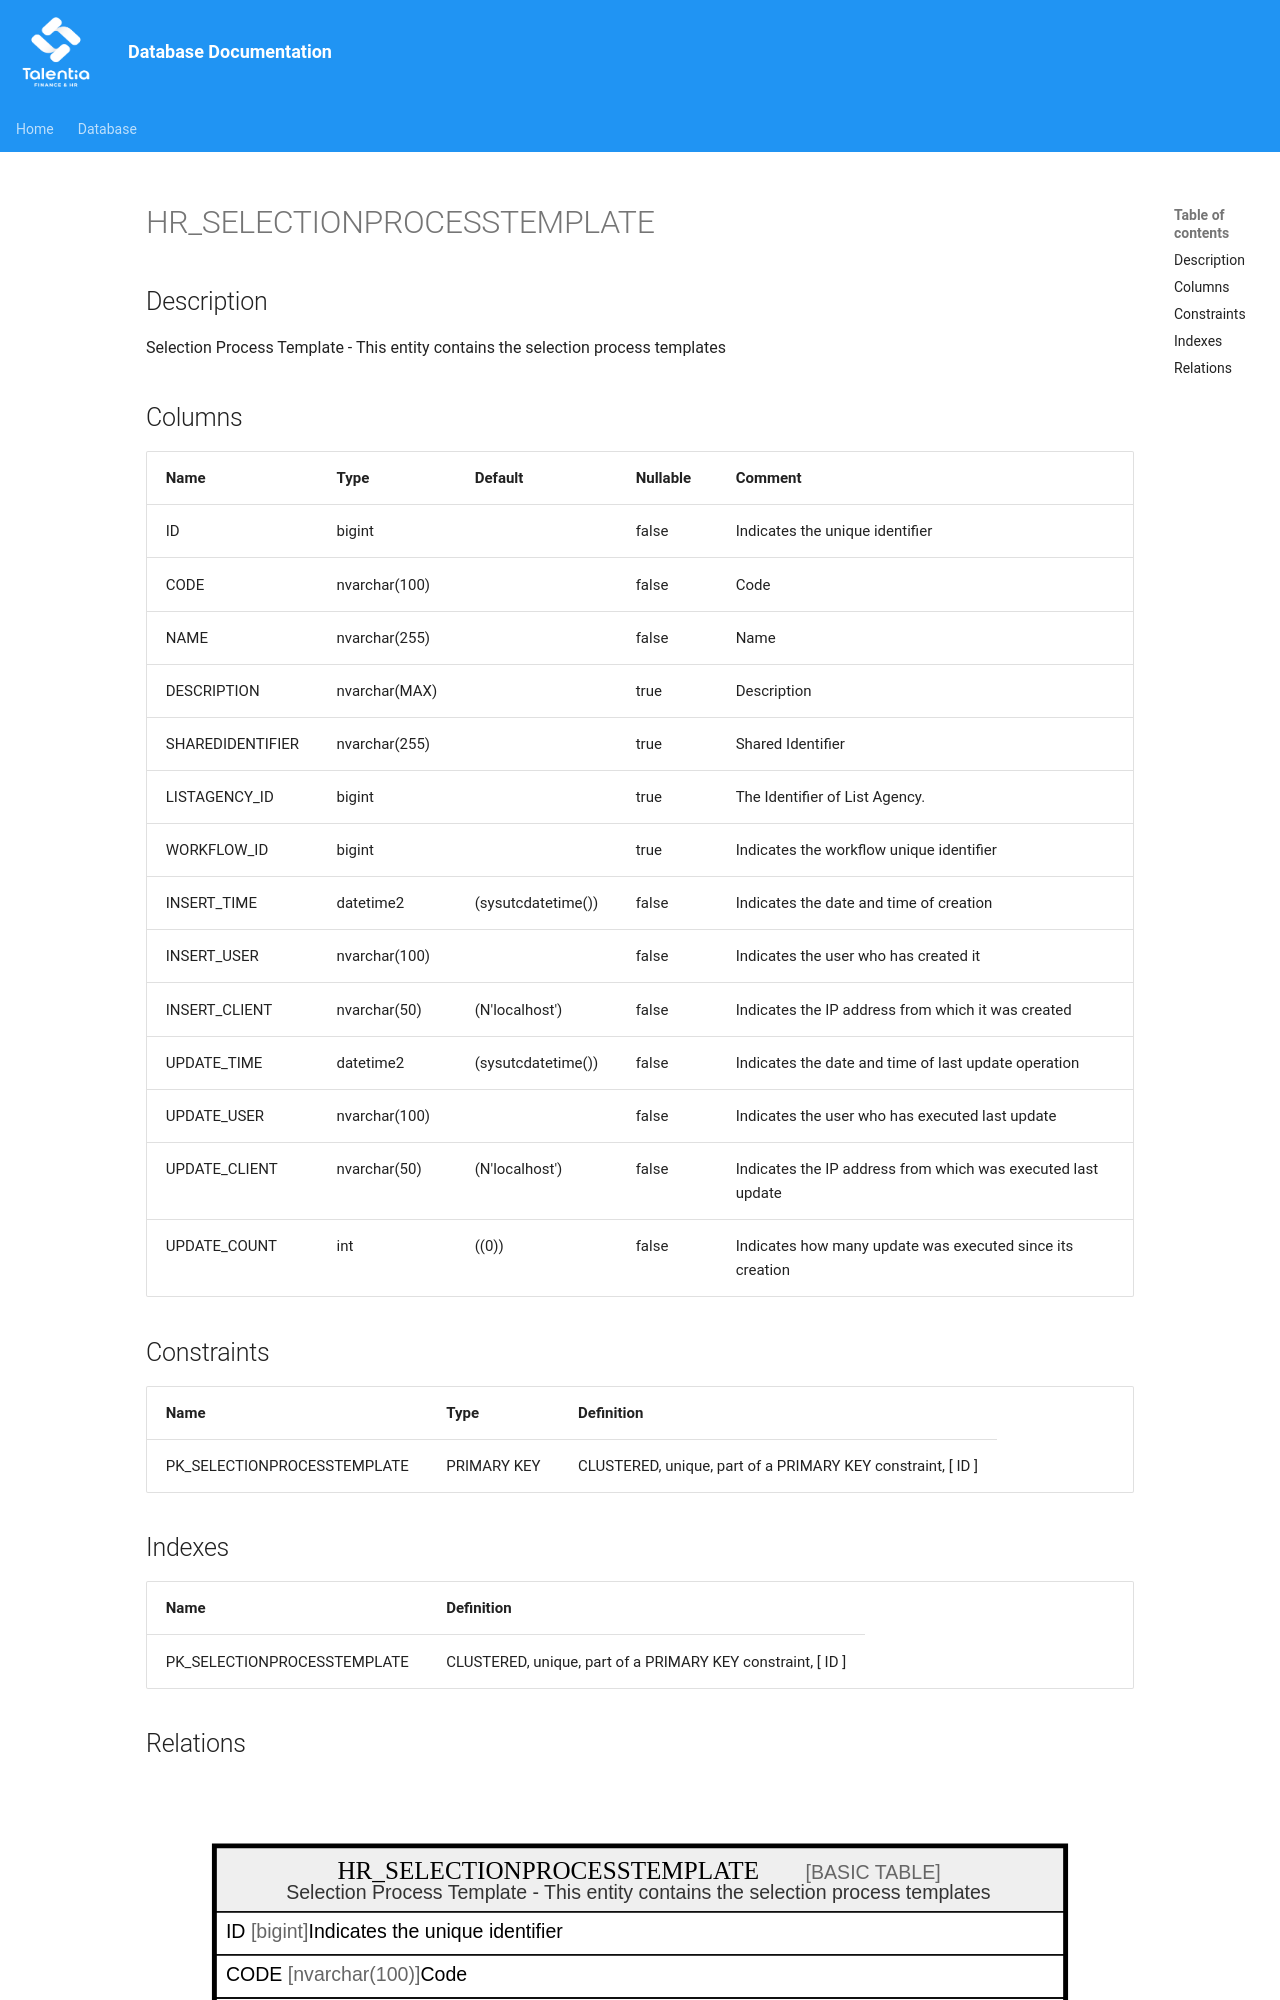

repository: giovanniporcelli/documentazione-db · page: schema/HR_SELECTIONPROCESSTEMPLATE/index.html · generator: mkdocs

# HR_SELECTIONPROCESSTEMPLATE

## Description

Selection Process Template - This entity contains the selection process templates  


## Columns

| Name | Type | Default | Nullable | Comment |
| ---- | ---- | ------- | -------- | ------- |
| ID | bigint |  | false | Indicates the unique identifier |
| CODE | nvarchar(100) |  | false | Code |
| NAME | nvarchar(255) |  | false | Name |
| DESCRIPTION | nvarchar(MAX) |  | true | Description |
| SHAREDIDENTIFIER | nvarchar(255) |  | true | Shared Identifier |
| LISTAGENCY_ID | bigint |  | true | The Identifier of List Agency. |
| WORKFLOW_ID | bigint |  | true | Indicates the workflow unique identifier |
| INSERT_TIME | datetime2 | (sysutcdatetime()) | false | Indicates the date and time of creation |
| INSERT_USER | nvarchar(100) |  | false | Indicates the user who has created it |
| INSERT_CLIENT | nvarchar(50) | (N'localhost') | false | Indicates the IP address from which it was created |
| UPDATE_TIME | datetime2 | (sysutcdatetime()) | false | Indicates the date and time of last update operation |
| UPDATE_USER | nvarchar(100) |  | false | Indicates the user who has executed last update |
| UPDATE_CLIENT | nvarchar(50) | (N'localhost') | false | Indicates the IP address from which was executed last update |
| UPDATE_COUNT | int | ((0)) | false | Indicates how ma
